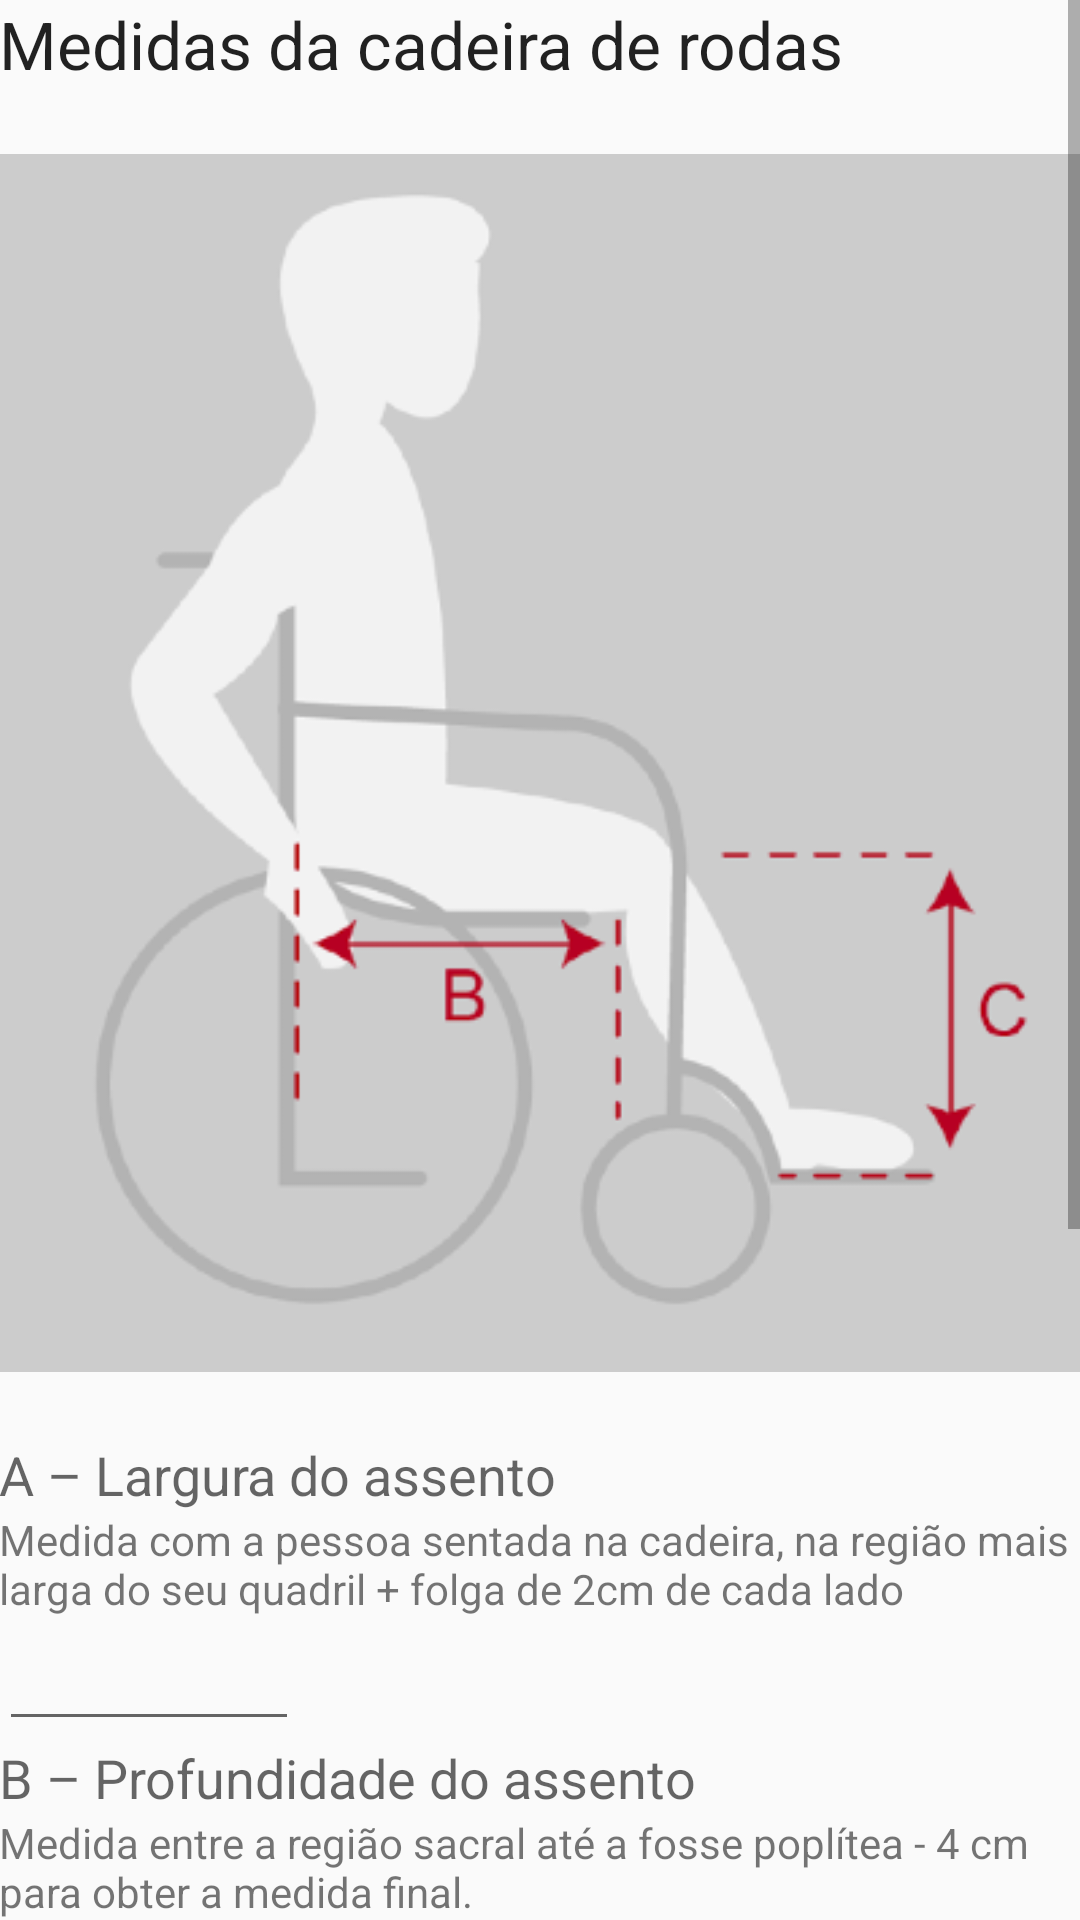

Android layout source for this screen:
<!-- AndroidManifest.xml: application theme AppTheme -->
<!-- res/layout/activity_cadeira_c.xml -->
<?xml version="1.0" encoding="utf-8"?>
<ScrollView xmlns:android="http://schemas.android.com/apk/res/android"
    xmlns:tools="http://schemas.android.com/tools"
    tools:context="br.com.example.fitoform.CadeiraCActivity"
    android:layout_width="wrap_content"
    android:layout_height="wrap_content">

    <LinearLayout
        android:layout_width="match_parent"
        android:layout_height="wrap_content"
        android:paddingBottom="@dimen/activity_vertical_margin"
        android:paddingLeft="@dimen/activity_horizontal_margin"
        android:paddingRight="@dimen/activity_horizontal_margin"
        android:paddingTop="@dimen/activity_vertical_margin"
        android:orientation="vertical">

            <TextView
                android:layout_width="wrap_content"
                android:layout_height="wrap_content"
                android:textAppearance="?android:attr/textAppearanceLarge"
                android:text="@string/Tmedidas"
                android:id="@+id/textView17"
                android:layout_alignParentTop="true"
                android:layout_alignParentLeft="true"
                android:layout_alignParentStart="true" />

            <ImageView
                android:layout_width="wrap_content"
                android:layout_height="wrap_content"
                android:id="@+id/imageView"
                android:src="@drawable/cadeira"
                android:layout_below="@+id/textView17" />

                <TextView
                    android:layout_width="wrap_content"
                    android:layout_height="wrap_content"
                    android:textAppearance="?android:attr/textAppearanceMedium"
                    android:text="@string/medidasa"
                    android:id="@+id/textView17" />
                <TextView
                android:layout_width="wrap_content"
                android:layout_height="wrap_content"
                android:textAppearance="?android:attr/textAppearanceSmall"
                android:text="@string/medidasatxt"
                android:id="@+id/textView17" />

                <EditText
                    android:layout_width="100dp"
                    android:layout_height="wrap_content"
                    android:inputType="numberDecimal"
                    android:ems="10"
                    android:id="@+id/editText7" />


                <TextView
                    android:layout_width="wrap_content"
                    android:layout_height="wrap_content"
                    android:textAppearance="?android:attr/textAppearanceMedium"
                    android:text="@string/medidasb"
                    android:id="@+id/textView17" />
                <TextView
                    android:layout_width="wrap_content"
                    android:layout_height="wrap_content"
                    android:textAppearance="?android:attr/textAppearanceSmall"
                    android:text="@string/medidasbtxt"
                    android:id="@+id/textView17" />

                <EditText
                    android:layout_width="100dp"
                    android:layout_height="wrap_content"
                    android:inputType="numberDecimal"
                    android:ems="10"
                    android:id="@+id/editText7" />

                <TextView
                    android:layout_width="wrap_content"
                    android:layout_height="wrap_content"
                    android:textAppearance="?android:attr/textAppearanceMedium"
                    android:text="@string/medidasc"
                    android:id="@+id/textView17" />
                <TextView
                    android:layout_width="wrap_content"
                    android:layout_height="wrap_content"
                    android:textAppearance="?android:attr/textAppearanceSmall"
                    android:text="@string/medidasctxt"
                    android:id="@+id/textView17" />

                <EditText
                    android:layout_width="100dp"
                    android:layout_height="wrap_content"
                    android:inputType="numberDecimal"
                    android:ems="10"
                    android:id="@+id/editText7" />

                <TextView
                    android:layout_width="wrap_content"
                    android:layout_height="wrap_content"
                    android:textAppearance="?android:attr/textAppearanceMedium"
                    android:text="@string/medidasd"
                    android:id="@+id/textView17" />
                <TextView
                    android:layout_width="wrap_content"
                    android:layout_height="wrap_content"
                    android:textAppearance="?android:attr/textAppearanceSmall"
                    android:text="@string/medidasdtxt"
                    android:id="@+id/textView17" />
                <EditText
                    android:layout_width="100dp"
                    android:layout_height="wrap_content"
                    android:inputType="numberDecimal"
                    android:ems="10"
                    android:id="@+id/editText7" />

                <TextView
                    android:layout_width="wrap_content"
                    android:layout_height="wrap_content"
                    android:textAppearance="?android:attr/textAppearanceMedium"
                    android:text="@string/medidase"
                    android:id="@+id/textView17" />
                <TextView
                    android:layout_width="wrap_content"
                    android:layout_height="wrap_content"
                    android:textAppearance="?android:attr/textAppearanceSmall"
                    android:text="@string/medidasetxt"
                    android:id="@+id/textView17" />
                <EditText
                    android:layout_width="100dp"
                    android:layout_height="wrap_content"
                    android:inputType="numberDecimal"
                    android:ems="10"
                    android:id="@+id/editText7" />


        <Button
                android:layout_width="wrap_content"
                android:layout_height="wrap_content"
                android:text="@string/btavancar"
                android:id="@+id/button"
                android:layout_gravity="right"
                android:onClick="enter" />
    </LinearLayout>
</ScrollView>
<!-- resources referenced by this layout -->
<resources>
  <!-- drawable cadeira: png bitmap (drawable, 22997 bytes) -->
  <string name="Tmedidas">Medidas da cadeira de rodas</string>
  <string name="btavancar">Avançar</string>
  <string name="medidasa">A – Largura do assento </string>
  <string name="medidasatxt">Medida com a pessoa sentada na cadeira, na região mais larga do seu quadril + folga de 2cm de cada lado </string>
  <string name="medidasb">B – Profundidade do assento </string>
  <string name="medidasbtxt">Medida entre a região sacral até a fosse poplítea - 4 cm para obter a medida final.</string>
  <string name="medidasc">C – Altura do assento ao chão – dianteira </string>
  <string name="medidasctxt">Medida da altura dos joelhos. </string>
  <string name="medidasd">D – Altura do assento ao chão – traseira </string>
  <string name="medidasdtxt">Medida da altura traseira do assento ao chão </string>
  <string name="medidase">E – Altura do assento ao apoio de pés </string>
  <string name="medidasetxt">Mínimo de 5cm de altura do chão para facilitar o manejo da cadeira de rodas.</string>
  <style name="AppTheme" parent="Theme.AppCompat.Light.DarkActionBar">
          
          <item name="colorPrimary">@color/colorPrimary</item>
          <item name="colorPrimaryDark">@color/colorPrimaryDark</item>
          <item name="colorAccent">@color/colorAccent</item>
      </style>
  <color name="colorPrimary">#26a69a</color>
  <color name="colorPrimaryDark">#00576c</color>
  <color name="colorAccent">#f9972d</color>
</resources>
